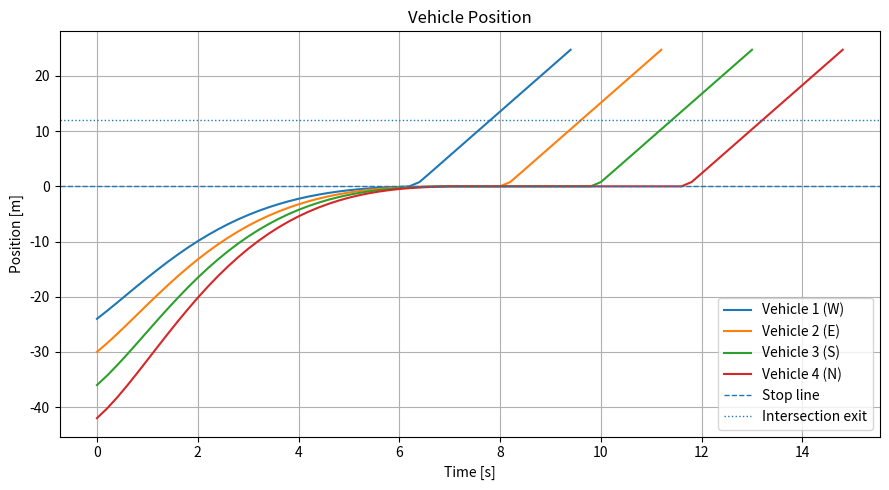
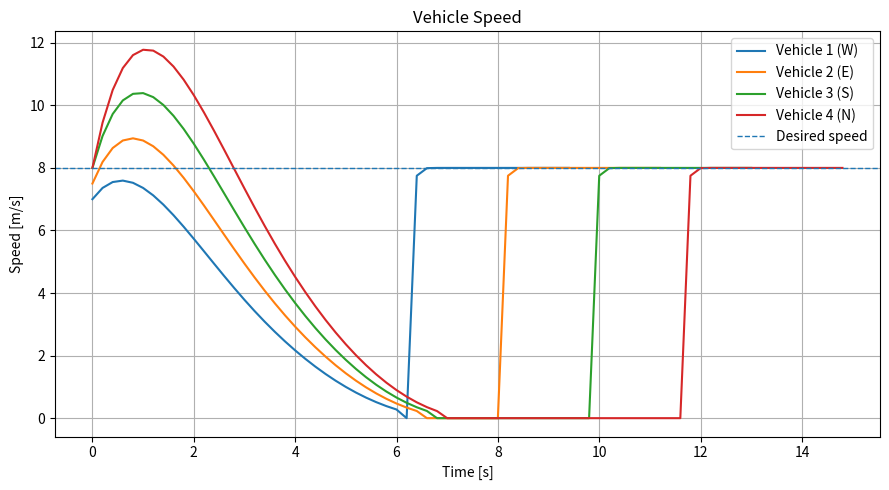

These figures' Python source, in order:
"""
Simple MPC + FIFO Controller for an All-Way-Stop Intersection
=============================================================
"""

import numpy as np
import matplotlib.pyplot as plt
from scipy.optimize import minimize


# =============================================================================
# 1. PARAMETERS
# =============================================================================

DT = 0.20                 # sampling time [s]
SIM_TIME = 35.0           # maximum simulation time [s]
N = 20                    # prediction horizon
V_DES = 8.0               # desired speed in GO [m/s]

STOP_LINE = 0.0           # stop line position [m]
INTERSECTION_EXIT = 12.0  # intersection is clear after this point [m]
DELETE_POINT = 25.0       # remove vehicle after this point [m]

STOP_POS_TOL = 0.50       # stopping position tolerance [m]
STOP_SPEED_TOL = 0.20     # stopping speed tolerance [m/s]

# Objective-function weights from the report
W_POSITION = 100.0
W_SPEED = 150.0
W_ACCEL = 0.20
W_CROSS = 2000.0

MAXITER = 60


# =============================================================================
# 2. CAR
# =============================================================================

class Car:
    def __init__(self, car_id, approach, position, speed):
        self.id = car_id
        self.approach = approach

        self.p = position
        self.v = speed

        self.state = "APPROACH"

        self.stop_time = None
        self.priority = None

        # Initial guesses for the two optimization problems.
        # Each guess contains N acceleration values.
        self.stop_guess = np.zeros(N)
        self.go_guess = np.zeros(N)

        # Data saved for plots.
        self.time_history = []
        self.position_history = []
        self.speed_history = []
        self.acceleration_history = []
        self.state_history = []


# =============================================================================
# 3. CONTROLLER
# =============================================================================

class Controller:
    def __init__(self):
        self.queue = []
        self.active_car = None
        self.next_priority = 1

    # -------------------------------------------------------------------------
    # Vehicle prediction model
    # -------------------------------------------------------------------------
    def predict(self, p0, v0, acceleration_sequence):

        p = np.zeros(N + 1)
        v = np.zeros(N + 1)

        p[0] = p0
        v[0] = v0

        for k in range(N):
            a = acceleration_sequence[k]

            p[k + 1] = p[k] + v[k] * DT + 0.5 * a * DT**2
            v[k + 1] = v[k] + a * DT

        return p, v

    # -------------------------------------------------------------------------
    # Problem 1: STOP
    # -------------------------------------------------------------------------
    def stop_cost(self, acceleration_sequence, car):
        """
        J_stop = W_POSITION * p(N)^2
               + W_SPEED    * v(N)^2
               + sum[ W_ACCEL * a(k)^2
                    + W_CROSS * max(p(k+1), 0)^2 ]
        """

        p, v = self.predict(car.p, car.v, acceleration_sequence)

        cost = W_POSITION * p[N]**2
        cost += W_SPEED * v[N]**2

        for k in range(N):
            cost += W_ACCEL * acceleration_sequence[k]**2
            cost += W_CROSS * max(p[k + 1], 0.0)**2

        return cost

    def solve_stop_problem(self, car):
        """Solve the STOP problem and return the first optimal acceleration."""

        result = minimize(
            self.stop_cost,
            car.stop_guess,
            args=(car,),
            method="BFGS",
            options={"maxiter": MAXITER, "disp": False},
        )

        optimal_sequence = result.x
        car.stop_guess = optimal_sequence

        # MPC: apply only the first input.
        return optimal_sequence[0]

    # -------------------------------------------------------------------------
    # Problem 2: GO
    # -------------------------------------------------------------------------
    def go_cost(self, acceleration_sequence, car):
        """
        J_go = sum[ W_SPEED * (v(k+1) - V_DES)^2
                  + W_ACCEL * a(k)^2 ]
        """

        _, v = self.predict(car.p, car.v, acceleration_sequence)

        cost = 0.0

        for k in range(N):
            cost += W_SPEED * (v[k + 1] - V_DES)**2
            cost += W_ACCEL * acceleration_sequence[k]**2

        return cost

    def solve_go_problem(self, car):
        """Solve the GO problem and return the first optimal acceleration."""

        result = minimize(
            self.go_cost,
            car.go_guess,
            args=(car,),
            method="BFGS",
            options={"maxiter": MAXITER, "disp": False},
        )

        optimal_sequence = result.x
        car.go_guess = optimal_sequence

        # MPC: apply only the first input.
        return optimal_sequence[0]

    # -------------------------------------------------------------------------
    # FIFO logic
    # -------------------------------------------------------------------------
    def register_stopped_car(self, car, time):
        """Add a newly stopped car to the FIFO queue."""

        if car.priority is not None:
            return

        car.stop_time = time
        car.priority = self.next_priority
        self.next_priority += 1

        self.queue.append(car.id)
        car.state = "WAIT"

    def release_next_car(self, cars):
        """If the intersection is free, allow the first car in the queue to go."""

        if self.active_car is not None:
            return

        if len(self.queue) == 0:
            return

        next_id = self.queue[0]

        for car in cars:
            if car.id == next_id:
                car.state = "GO"
                self.active_car = car.id
                return

    def check_intersection(self, cars):
        """Free the intersection after the active car reaches the exit point."""

        if self.active_car is None:
            return

        for car in cars:
            if car.id == self.active_car:
                if car.p >= INTERSECTION_EXIT:
                    self.queue.pop(0)
                    self.active_car = None
                return


# =============================================================================
# 4. DEMONSTRATION VEHICLES
# =============================================================================

def create_cars():
    return [
        Car(1, "W", -24.0, 7.0),
        Car(2, "E", -30.0, 7.5),
        Car(3, "S", -36.0, 8.0),
        Car(4, "N", -42.0, 8.0),
    ]


# =============================================================================
# 5. SIMULATION
# =============================================================================

def run_simulation():
    cars = create_cars()
    controller = Controller()

    times = np.arange(0.0, SIM_TIME + DT, DT)

    for time in times:

        # ---------------------------------------------------------------------
        # A. Check whether APPROACH cars have stopped.
        # ---------------------------------------------------------------------
        # Cars are checked in ID order. If two stop at exactly the same time,
        # the smaller ID receives priority first.
        for car in cars:
            if car.state != "APPROACH":
                continue

            close_to_stop_line = abs(car.p - STOP_LINE) <= STOP_POS_TOL
            almost_stopped = car.v <= STOP_SPEED_TOL

            if close_to_stop_line and almost_stopped:
                car.p = STOP_LINE
                car.v = 0.0
                controller.register_stopped_car(car, time)

        # ---------------------------------------------------------------------
        # B. If possible, release the first car in the FIFO queue.
        # ---------------------------------------------------------------------
        controller.release_next_car(cars)

        # ---------------------------------------------------------------------
        # C. Compute one acceleration to apply to each car.
        # ---------------------------------------------------------------------
        accelerations = {}

        for car in cars:
            if car.state == "APPROACH":
                accelerations[car.id] = controller.solve_stop_problem(car)

            elif car.state == "WAIT":
                accelerations[car.id] = 0.0

            elif car.state == "GO":
                accelerations[car.id] = controller.solve_go_problem(car)

            else:  # DONE
                accelerations[car.id] = 0.0

        # ---------------------------------------------------------------------
        # D. Save the current state and move each car one simulation step.
        # ---------------------------------------------------------------------
        for car in cars:
            if car.state == "DONE":
                continue

            a = accelerations[car.id]

            car.time_history.append(time)
            car.position_history.append(car.p)
            car.speed_history.append(car.v)
            car.acceleration_history.append(a)
            car.state_history.append(car.state)

            if car.state == "WAIT":
                car.p = STOP_LINE
                car.v = 0.0

            else:
                car.p = car.p + car.v * DT + 0.5 * a * DT**2
                car.v = car.v + a * DT

        # ---------------------------------------------------------------------
        # E. Check whether the active car has cleared the intersection.
        # ---------------------------------------------------------------------
        controller.check_intersection(cars)

        # ---------------------------------------------------------------------
        # F. Remove cars after the downstream deletion point.
        # ---------------------------------------------------------------------
        for car in cars:
            if car.state == "GO" and car.p >= DELETE_POINT:
                car.state = "DONE"

        if all(car.state == "DONE" for car in cars):
            break

    return cars


# =============================================================================
# 6. RESULTS
# =============================================================================

def print_summary(cars):
    print("\nFIFO crossing order")
    print("-------------------")

    ordered_cars = sorted(cars, key=lambda car: car.priority)

    for car in ordered_cars:
        print(
            f"Priority {car.priority}: "
            f"Vehicle {car.id} ({car.approach}), "
            f"stop time = {car.stop_time:.1f} s"
        )


def plot_results(cars):
    # Position plot
    plt.figure(figsize=(9, 5))

    for car in cars:
        plt.plot(
            car.time_history,
            car.position_history,
            label=f"Vehicle {car.id} ({car.approach})",
        )

    plt.axhline(STOP_LINE, linestyle="--", linewidth=1, label="Stop line")
    plt.axhline(
        INTERSECTION_EXIT,
        linestyle=":",
        linewidth=1,
        label="Intersection exit",
    )

    plt.xlabel("Time [s]")
    plt.ylabel("Position [m]")
    plt.title("Vehicle Position")
    plt.grid(True)
    plt.legend()
    plt.tight_layout()
    plt.savefig("position_vs_time.png", dpi=200)
    plt.close()

    # Speed plot
    plt.figure(figsize=(9, 5))

    for car in cars:
        plt.plot(
            car.time_history,
            car.speed_history,
            label=f"Vehicle {car.id} ({car.approach})",
        )

    plt.axhline(V_DES, linestyle="--", linewidth=1, label="Desired speed")

    plt.xlabel("Time [s]")
    plt.ylabel("Speed [m/s]")
    plt.title("Vehicle Speed")
    plt.grid(True)
    plt.legend()
    plt.tight_layout()
    plt.savefig("speed_vs_time.png", dpi=200)
    plt.close()


# =============================================================================
# 7. MAIN
# =============================================================================

if __name__ == "__main__":
    cars = run_simulation()
    print_summary(cars)
    plot_results(cars)
